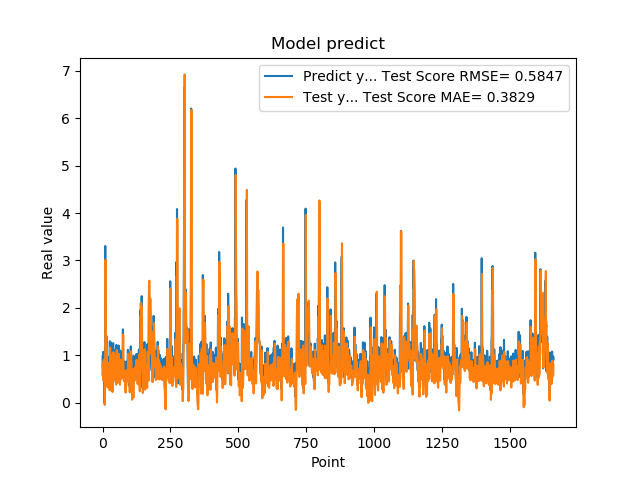

The file beside this chart, header and first rows:
9.743152856830000763e-01, 7.394032072524718835e-01
5.654720067979999154e-01, 8.350214053082911647e-01
7.307389974590000614e-01, 4.782790238552952489e-01
1.074290990829999792e+00, 5.144691148157105598e-01
9.521890282630000035e-01, 8.895304547588724908e-01
9.879170060160000766e-01, 8.745488599498696392e-01
1.011654973029999960e+00, 8.725832356740890194e-01
0.000000000000000000e+00, 9.055809829626610963e-01
7.643579840659999736e-01, -4.750528295000430723e-02
7.788103222849999119e-01, 3.792406726062169109e-01
3.306220054629999794e+00, 6.188490418604997156e-01
1.055441975589999970e+00, 3.015003486706248736e+00
7.543110251430000801e-01, 1.620487113221867226e+00
7.915459871289999283e-01, 6.813813427736981065e-01
1.409499049189999909e+00, 6.279821847042420524e-01
8.875439763070001042e-01, 1.225391442794260932e+00
6.401469707490000660e-01, 9.116542255297093167e-01
5.082880258560000808e-01, 5.235309965369145946e-01
8.640019893649999450e-01, 3.250780920126077889e-01
5.725920200349999822e-01, 6.242851130356249501e-01
8.469420075419999971e-01, 4.524300096846033403e-01
9.181020259860001032e-01, 6.270314993866050735e-01
7.976629734039999420e-01, 7.754172304057993514e-01
9.608020186419998776e-01, 6.820586804420155635e-01
9.555831551549999192e-01, 8.014566986254179071e-01
3.470349907879999862e-01, 8.444444853388446415e-01
9.546210169789999256e-01, 2.653624228115964434e-01
1.293938040730000072e+00, 6.629183720117043377e-01
5.251880288119999962e-01, 1.163443314143779439e+00
4.773890078070000542e-01, 5.344834959068782698e-01
1.275226235389999907e+00, 2.616222268864411005e-01
8.723750114439999814e-01, 1.006043185099783077e+00
8.355640172959999390e-01, 8.579027324264240084e-01
7.321749925609999377e-01, 7.045628189388026819e-01
7.640249729160000225e-01, 5.955648433068657654e-01
4.072830080990000323e-01, 5.953132524736266529e-01
4.752210080619999610e-01, 2.657897773238748207e-01
8.781340122220000488e-01, 2.245891188043390996e-01
7.414129972460000717e-01, 6.279697243870898671e-01
1.258002042770000051e+00, 6.168905355796041601e-01
1.069700956339999953e+00, 1.067025943529646748e+00
7.274609804150000691e-01, 1.039709310401784270e+00
7.892770171170000459e-01, 6.601166046021605949e-01
6.237750053410000550e-01, 6.179096481421445519e-01
6.914690136910000007e-01, 4.789518471053343385e-01
8.557710051540000640e-01, 4.943649127200984705e-01
7.093830108640000187e-01, 6.704632000607460007e-01
1.014547944070000041e+00, 5.798861796513752331e-01
1.115731000900000103e+00, 8.265337556997719437e-01
4.182830154900000208e-01, 1.012057809776084616e+00
1.002280950550000105e+00, 3.804339874041569591e-01
1.218860983849999968e+00, 7.292386367220030641e-01
1.143296003339999922e+00, 1.106215413213578413e+00
6.528189778330000248e-01, 1.097941628334571318e+00
6.746559739110000731e-01, 6.110249831793196362e-01
6.009536385540000802e-01, 4.869677084697708880e-01
6.694570183749999348e-01, 4.233771428466907571e-01
6.538079977039999990e-01, 4.666961075713242924e-01
7.814120054240000224e-01, 4.720717464017302745e-01
1.206303954120000022e+00, 5.887114178166743539e-01
8.469259738919999725e-01, 1.029681703139358140e+00
... 1,599 more rows
